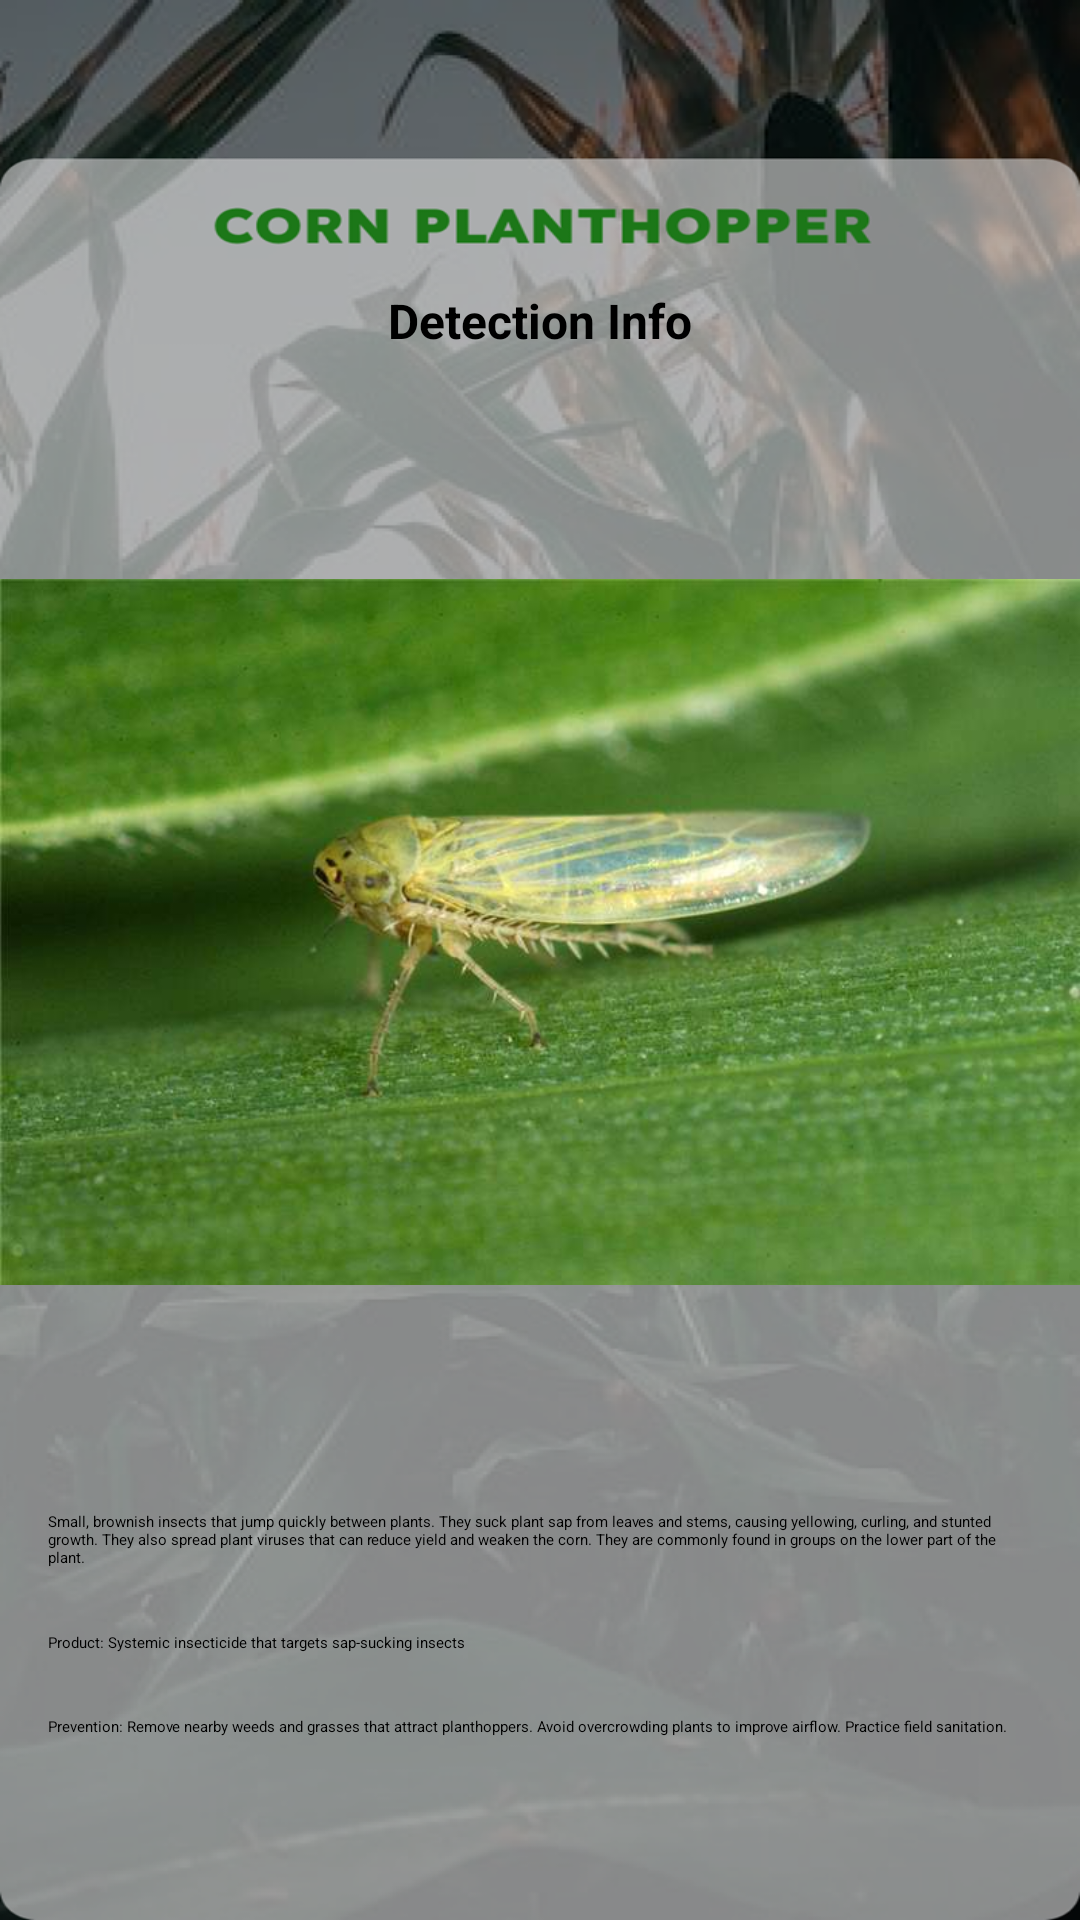

This screen was rendered from an Android layout file. Write that file and the resources it references.
<!-- AndroidManifest.xml: application theme Theme.Cornea -->
<!-- res/layout/activity_corn_planthopper.xml -->
<?xml version="1.0" encoding="utf-8"?>
<androidx.constraintlayout.widget.ConstraintLayout
    xmlns:android="http://schemas.android.com/apk/res/android"
    xmlns:app="http://schemas.android.com/apk/res-auto"
    xmlns:tools="http://schemas.android.com/tools"
    android:id="@+id/main"
    android:layout_width="match_parent"
    android:layout_height="match_parent"
    tools:context=".ui.library.CornPlantHopper">

    
    <androidx.constraintlayout.widget.Guideline
        android:id="@+id/topGuideline"
        android:layout_width="wrap_content"
        android:layout_height="wrap_content"
        android:orientation="horizontal"
        app:layout_constraintGuide_percent="0.15" />

    <androidx.constraintlayout.widget.Guideline
        android:id="@+id/bottomGuideline"
        android:layout_width="wrap_content"
        android:layout_height="wrap_content"
        android:orientation="horizontal"
        app:layout_constraintGuide_percent="0.95" />

    
    <ImageView
        android:id="@+id/imageView"
        android:layout_width="0dp"
        android:layout_height="0dp"
        android:scaleType="fitXY"
        android:src="@drawable/cornplanthopperbg"
        app:layout_constraintTop_toTopOf="parent"
        app:layout_constraintBottom_toBottomOf="parent"
        app:layout_constraintStart_toStartOf="parent"
        app:layout_constraintEnd_toEndOf="parent" />

    
    <TextView
        android:id="@+id/textConfidence"
        android:layout_width="0dp"
        android:layout_height="wrap_content"
        android:text="Detection Info"
        android:textSize="16sp"
        android:textStyle="bold"
        android:textColor="@android:color/black"
        android:gravity="center"
        app:layout_constraintTop_toTopOf="@id/topGuideline"
        app:layout_constraintStart_toStartOf="parent"
        app:layout_constraintEnd_toEndOf="parent" />

    
    <ImageView
        android:id="@+id/imageView2"
        android:layout_width="0dp"
        android:layout_height="0dp"
        android:adjustViewBounds="true"
        android:scaleType="fitCenter"
        app:layout_constraintTop_toBottomOf="@id/textConfidence"
        app:layout_constraintStart_toStartOf="parent"
        app:layout_constraintEnd_toEndOf="parent"
        app:layout_constraintDimensionRatio="H,1:1"
        app:layout_constraintBottom_toTopOf="@id/textView"
        app:srcCompat="@drawable/cornplanthopper" />

    
    <TextView
        android:id="@+id/textView"
        android:layout_width="0dp"
        android:layout_height="wrap_content"
        android:layout_marginStart="16dp"
        android:layout_marginEnd="16dp"
        android:layout_marginBottom="8dp"
        android:text="Small, brownish insects that jump quickly between plants. They suck plant sap from leaves and stems, causing yellowing, curling, and stunted growth. They also spread plant viruses that can reduce yield and weaken the corn. They are commonly found in groups on the lower part of the plant."
        app:layout_constraintTop_toBottomOf="@id/imageView2"
        app:layout_constraintStart_toStartOf="parent"
        app:layout_constraintEnd_toEndOf="parent"
        app:layout_constraintBottom_toTopOf="@id/textView2" />

    
    <TextView
        android:id="@+id/textView2"
        android:layout_width="0dp"
        android:layout_height="wrap_content"
        android:layout_marginStart="16dp"
        android:layout_marginEnd="16dp"
        android:layout_marginBottom="8dp"
        android:text="Product: Systemic insecticide that targets sap-sucking insects"
        app:layout_constraintTop_toBottomOf="@id/textView"
        app:layout_constraintStart_toStartOf="parent"
        app:layout_constraintEnd_toEndOf="parent"
        app:layout_constraintBottom_toTopOf="@id/textView3" />

    
    <TextView
        android:id="@+id/textView3"
        android:layout_width="0dp"
        android:layout_height="wrap_content"
        android:layout_marginStart="16dp"
        android:layout_marginEnd="16dp"
        android:layout_marginBottom="16dp"
        android:text="Prevention: Remove nearby weeds and grasses that attract planthoppers. Avoid overcrowding plants to improve airflow. Practice field sanitation."
        app:layout_constraintTop_toBottomOf="@id/textView2"
        app:layout_constraintStart_toStartOf="parent"
        app:layout_constraintEnd_toEndOf="parent"
        app:layout_constraintBottom_toBottomOf="@id/bottomGuideline" />

</androidx.constraintlayout.widget.ConstraintLayout>
<!-- resources referenced by this layout -->
<resources>
  <!-- drawable cornplanthopper: jpg bitmap (drawable, 36358 bytes) -->
  <!-- drawable cornplanthopperbg: png bitmap (drawable, 607273 bytes) -->
  <style name="Theme.Cornea" parent="Theme.MaterialComponents.DayNight">
          
          <item name="colorPrimary">@color/purple_500</item>
          <item name="colorPrimaryVariant">@color/purple_700</item>
          <item name="colorOnPrimary">@color/white</item>
          
          <item name="colorSecondary">@color/teal_200</item>
          <item name="colorSecondaryVariant">@color/teal_700</item>
          <item name="colorOnSecondary">@color/black</item>
          
          <item name="android:statusBarColor">?attr/colorPrimaryVariant</item>
          
      </style>
  <!-- not gathered from this repository: default colours our renderer supplied (Android Studio template values) -->
  <color name="purple_500">#FF6200EE</color>
  <color name="purple_700">#FF3700B3</color>
  <color name="teal_200">#FF03DAC5</color>
  <color name="teal_700">#FF018786</color>
  <color name="black">#FF000000</color>
  <color name="white">#FFFFFFFF</color>
</resources>
